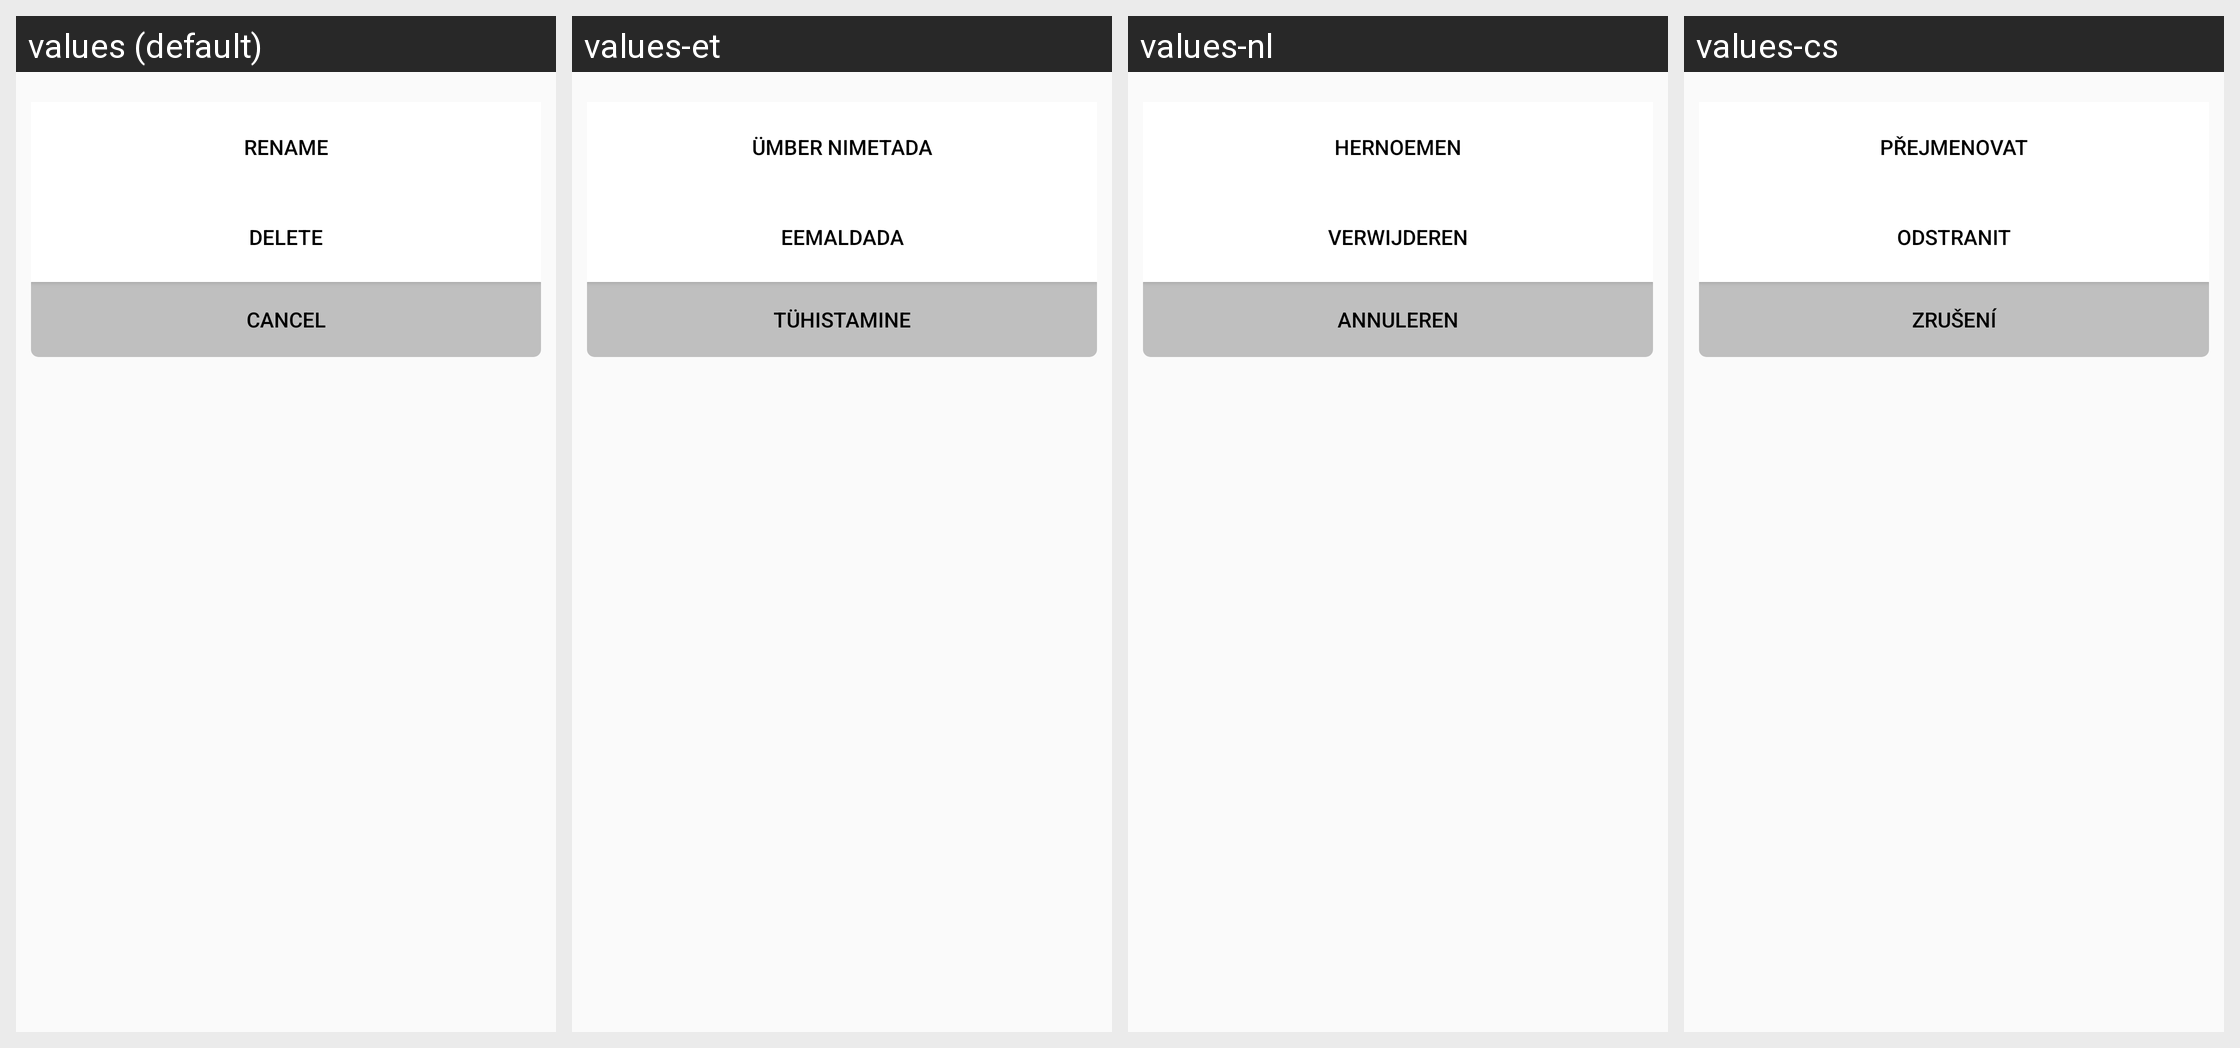

The same Android screen rendered under several of its app's locales, left to right. List the strings drawn on it with the default value and each locale's translation.
Android screen res/layout/dialog_playlist_settings_action.xml rendered under 4 locales, left to right: values (default), values-et, values-nl, values-cs. Device: Nexus 5 (rendered at 1080×1920; each locale shown at half size, 540×960, under a caption strip naming it); theme AppTheme.
Other locales in the repository, not shown: values-bg, values-da, values-de, values-el, values-es, values-fi, values-fr, values-it, values-nb, values-pl, values-ru, values-sv, values-uk.
Strings drawn on this screen, with the default value and each locale's value (text and hints the layout hard-codes, and strings that could not be matched under every locale, appear in the picture but are not listed):

dialog_playlist_action_rename
  values: Rename
  values-et: Ümber nimetada
  values-nl: Hernoemen
  values-cs: Přejmenovat

dialog_playlist_action_delete
  values: Delete
  values-et: Eemaldada
  values-nl: Verwijderen
  values-cs: Odstranit

dialog_cancel
  values: Cancel
  values-et: Tühistamine
  values-nl: Annuleren
  values-cs: Zrušení
